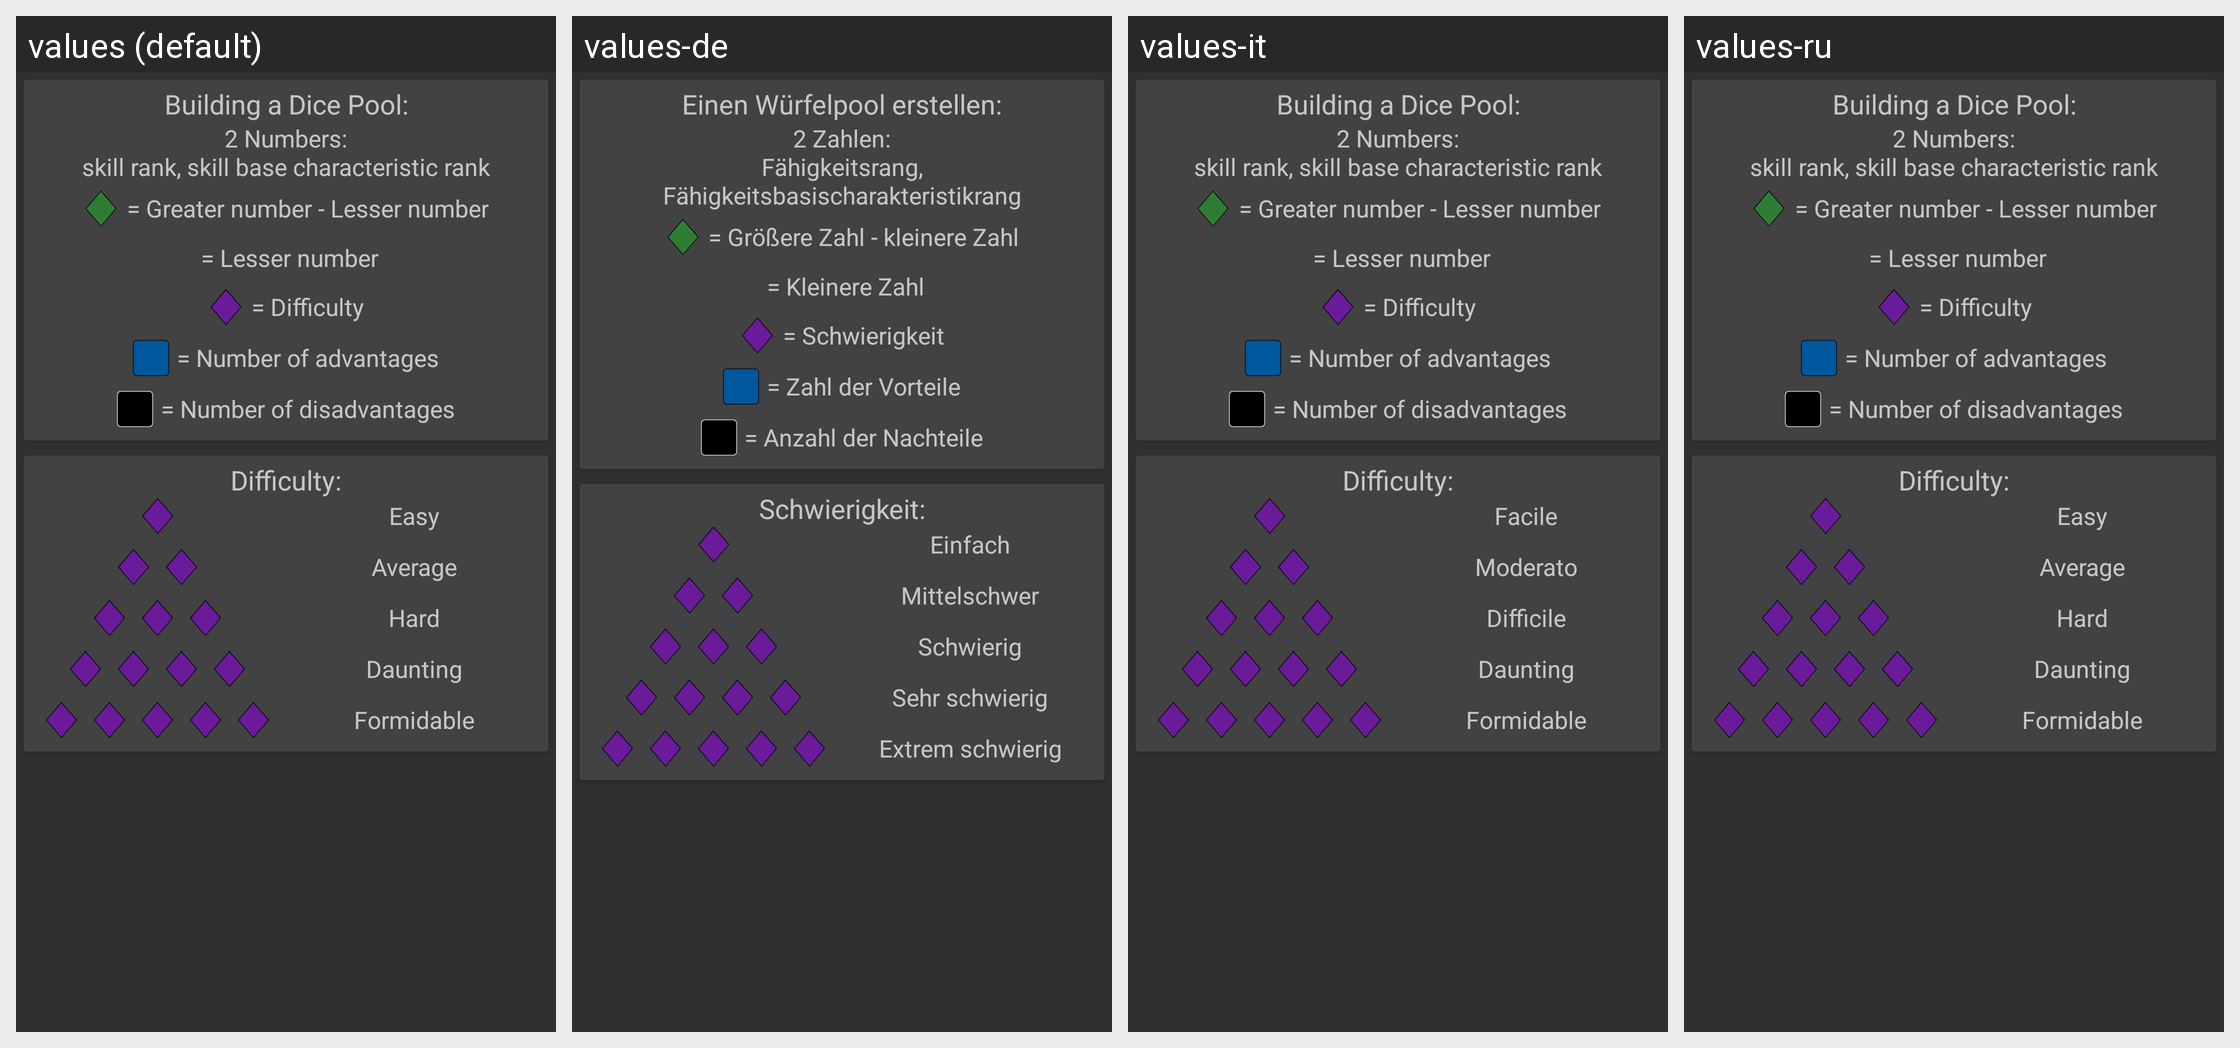

Strings drawn on this Android screen and how each of the app's shown locales translates them:
Android screen res/layout/guide_skill_basic.xml rendered under 4 locales, left to right: values (default), values-de, values-it, values-ru. Device: Nexus 5 (rendered at 1080×1920; each locale shown at half size, 540×960, under a caption strip naming it); theme AppTheme.
Other locales in the repository, not shown: values-da, values-es, values-fr, values-ja, values-uk.
Strings drawn on this screen, with the default value and each locale's value (text and hints the layout hard-codes, and strings that could not be matched under every locale, appear in the picture but are not listed):

dice_pool_title
  values: Building a Dice Pool:
  values-de: Einen Würfelpool erstellen:
  values-it: Building a Dice Pool:
  values-ru: Building a Dice Pool:  [not translated; the default value is used]

dice_pool_main
  values: 2 Numbers:
      skill rank, skill base characteristic rank
  values-de: 2 Zahlen:
      Fähigkeitsrang, Fähigkeitsbasischarakteristikrang
  values-it: 2 Numbers:
      skill rank, skill base characteristic rank
  values-ru: 2 Numbers:
      skill rank, skill base characteristic rank  [not translated; the default value is used]

dice_pool_ability
  values: = Greater number - Lesser number
  values-de: = Größere Zahl - kleinere Zahl
  values-it: = Greater number - Lesser number
  values-ru: = Greater number - Lesser number  [not translated; the default value is used]

dice_pool_proficiency
  values: = Lesser number
  values-de: = Kleinere Zahl
  values-it: = Lesser number
  values-ru: = Lesser number  [not translated; the default value is used]

dice_pool_difficulty
  values: = Difficulty
  values-de: = Schwierigkeit
  values-it: = Difficulty
  values-ru: = Difficulty  [not translated; the default value is used]

dice_pool_boost
  values: = Number of advantages
  values-de: = Zahl der Vorteile
  values-it: = Number of advantages
  values-ru: = Number of advantages  [not translated; the default value is used]

dice_pool_setback
  values: = Number of disadvantages
  values-de: = Anzahl der Nachteile
  values-it: = Number of disadvantages
  values-ru: = Number of disadvantages  [not translated; the default value is used]

difficulty_text
  values: Difficulty:
  values-de: Schwierigkeit:
  values-it: Difficulty:
  values-ru: Difficulty:  [not translated; the default value is used]

easy_text
  values: Easy
  values-de: Einfach
  values-it: Facile
  values-ru: Easy  [not translated; the default value is used]

average_text
  values: Average
  values-de: Mittelschwer
  values-it: Moderato
  values-ru: Average  [not translated; the default value is used]

hard_text
  values: Hard
  values-de: Schwierig
  values-it: Difficile
  values-ru: Hard  [not translated; the default value is used]

daunting_text
  values: Daunting
  values-de: Sehr schwierig
  values-it: Daunting
  values-ru: Daunting  [not translated; the default value is used]

formidable_text
  values: Formidable
  values-de: Extrem schwierig
  values-it: Formidable
  values-ru: Formidable  [not translated; the default value is used]
